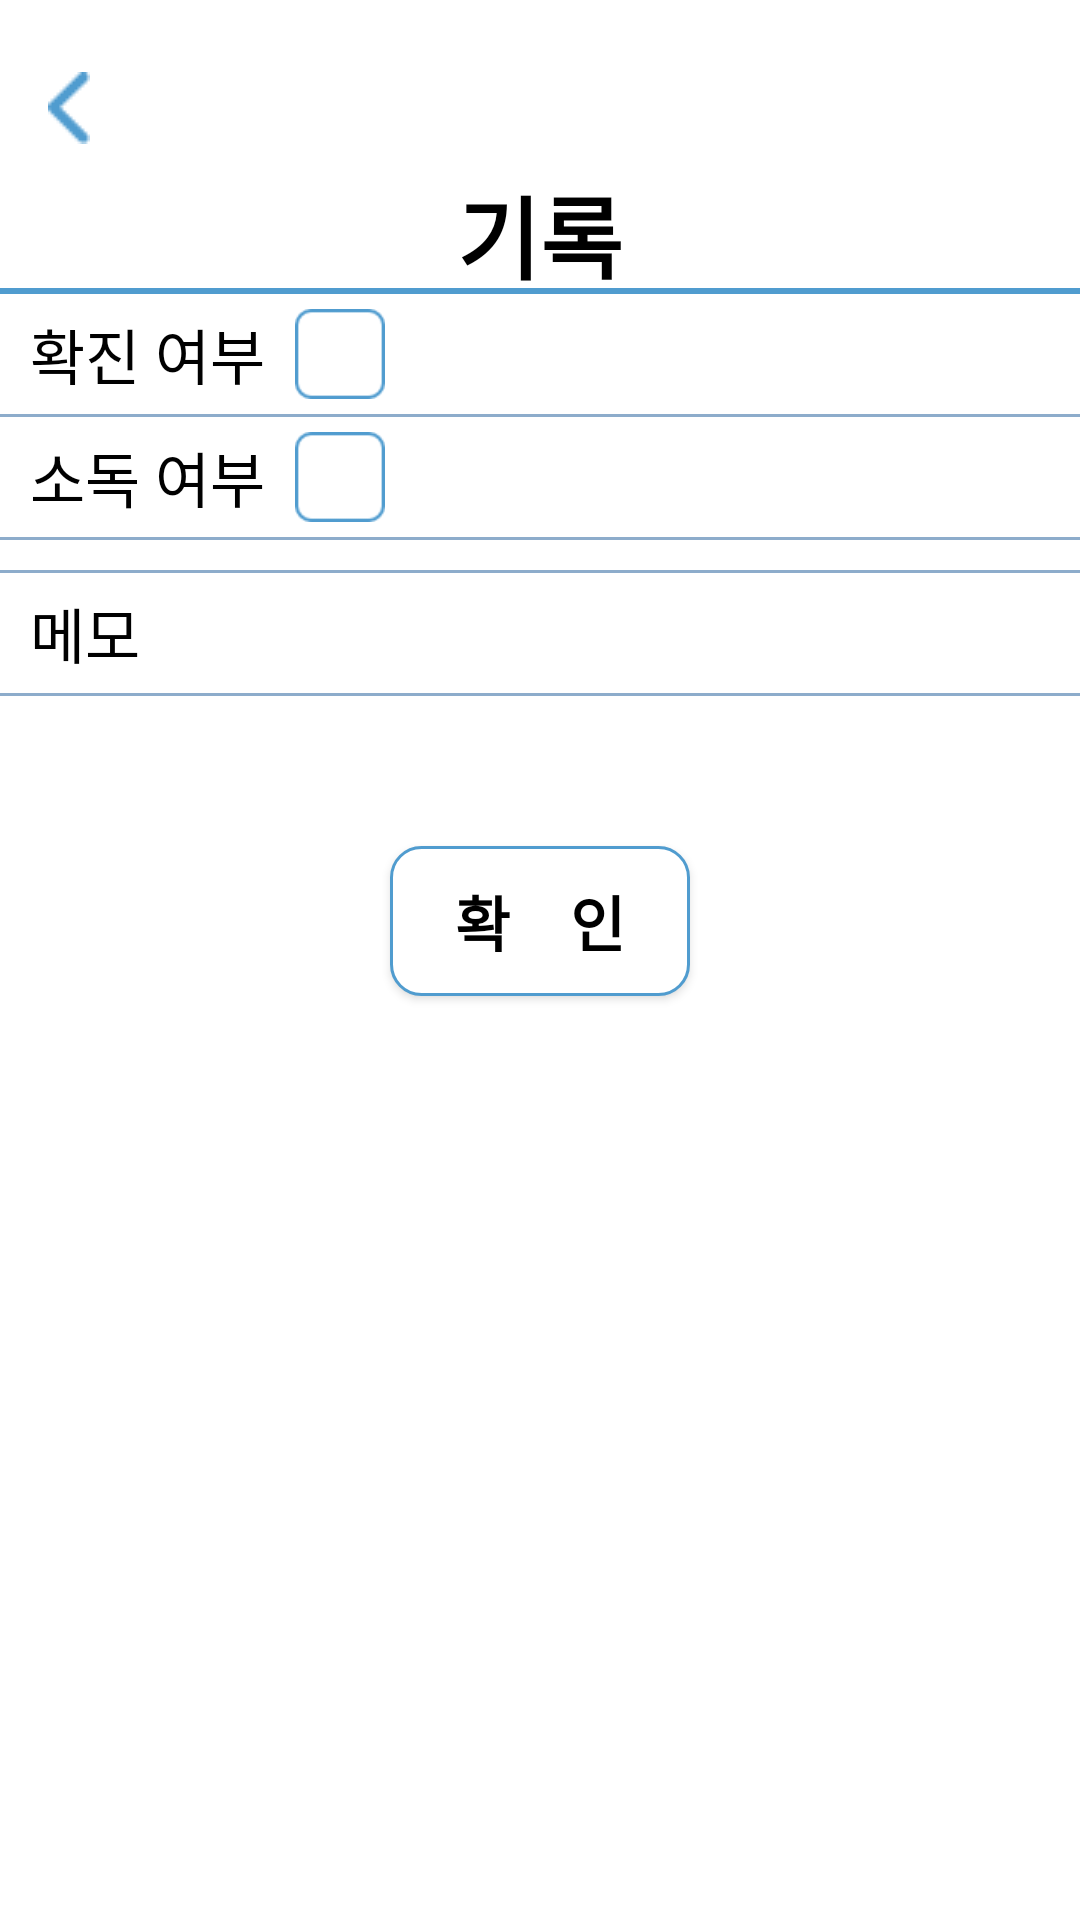

Here is an Android app screen rendered from its layout file. Give the layout XML and the strings, colors and styles it references.
<!-- AndroidManifest.xml: application theme Theme.AppCompat.NoActionBar -->
<!-- res/layout/activity_recordmemo.xml -->
<?xml version="1.0" encoding="utf-8"?>
<androidx.constraintlayout.widget.ConstraintLayout
    xmlns:android="http://schemas.android.com/apk/res/android"
    xmlns:app="http://schemas.android.com/apk/res-auto"
    xmlns:tools="http://schemas.android.com/tools"
    android:layout_width="match_parent"
    android:layout_height="match_parent"
    android:background="@color/white"
    tools:context=".activity.RecordActivity">

    <LinearLayout
        android:layout_width="match_parent"
        android:layout_height="match_parent"
        android:orientation="vertical">

        <ImageButton
            android:id="@+id/back_Memo"
            android:layout_width="wrap_content"
            android:layout_height="40dp"
            android:layout_marginStart="16dp"
            android:layout_marginLeft="16dp"
            android:layout_marginTop="16dp"
            android:background="@android:color/transparent"
            app:layout_constraintBottom_toTopOf="@+id/textView2"
            app:layout_constraintStart_toStartOf="parent"
            app:layout_constraintTop_toTopOf="parent"
            app:srcCompat="@drawable/back" />

        <TextView
            android:layout_width="match_parent"
            android:layout_height="40dp"
            android:gravity="center"
            android:text="기록"
            android:textColor="#000000"
            android:textSize="30dp"
            android:textStyle="bold"/>

        <ImageView
            android:layout_width="wrap_content"
            android:layout_height="wrap_content"
            app:srcCompat="@drawable/line"
            tools:ignore="MissingConstraints"/>

        <LinearLayout
            android:layout_width="match_parent"
            android:layout_height="40dp"
            android:orientation="horizontal"
            tools:ignore="MissingConstraints">


            <TextView
                android:layout_width="wrap_content"
                android:layout_height="40dp"
                android:layout_marginStart="20dp"
                android:layout_marginLeft="10dp"
                android:layout_gravity="center"
                android:gravity="center"
                android:text="확진 여부"
                android:textColor="#000000"
                android:textSize="20dp" />

            <CheckBox
                android:id = "@+id/first_check"
                android:layout_width="30dp"
                android:layout_height="30dp"
                android:layout_marginStart="220dp"
                android:layout_marginLeft="10dp"
                android:layout_gravity="center"
                android:button="@null"
                android:background="@drawable/chechbox_h" />



        </LinearLayout>

        <ImageView
            android:layout_width="wrap_content"
            android:layout_height="wrap_content"
            app:layout_constraintStart_toStartOf="parent"
            app:layout_constraintTop_toTopOf="parent"
            app:srcCompat="@drawable/line2" />

        <LinearLayout
            android:layout_width="match_parent"
            android:layout_height="40dp"
            android:orientation="horizontal"
            tools:ignore="MissingConstraints">


            <TextView
                android:layout_width="wrap_content"
                android:layout_height="40dp"
                android:layout_marginStart="20dp"
                android:layout_marginLeft="10dp"
                android:layout_gravity="center"
                android:gravity="center"
                android:text="소독 여부"
                android:textColor="#000000"
                android:textSize="20dp" />

            <CheckBox
                android:id = "@+id/second_check"
                android:layout_width="30dp"
                android:layout_height="30dp"
                android:layout_marginStart="220dp"
                android:layout_marginLeft="10dp"
                android:layout_gravity="center"
                android:button="@null"
                android:background="@drawable/chechbox_h" />

        </LinearLayout>

        <ImageView
            android:layout_width="wrap_content"
            android:layout_height="wrap_content"
            app:layout_constraintStart_toStartOf="parent"
            app:layout_constraintTop_toTopOf="parent"
            app:srcCompat="@drawable/line2" />

        <ImageView
            android:layout_width="wrap_content"
            android:layout_height="wrap_content"
            android:layout_marginTop="10dp"
            app:layout_constraintStart_toStartOf="parent"
            app:layout_constraintTop_toTopOf="parent"
            app:srcCompat="@drawable/line2" />

        <LinearLayout
            android:layout_width="match_parent"
            android:layout_height="40dp"
            android:orientation="horizontal"
            tools:ignore="MissingConstraints">


            <TextView
                android:layout_width="wrap_content"
                android:layout_height="40dp"
                android:layout_marginStart="20dp"
                android:layout_marginLeft="10dp"
                android:layout_gravity="center"
                android:gravity="center"
                android:text="메모"
                android:textColor="#000000"
                android:textSize="20dp" />



            <EditText
                android:id="@+id/recordMemo_edit"
                android:layout_width="match_parent"
                android:layout_height="wrap_content"
                android:layout_marginStart="50dp"
                android:layout_marginLeft="10dp"
                android:layout_gravity="center"
                android:ems="10"
                android:enabled="true"
                android:inputType="text"
                android:textColor="@color/black"
                android:textSize="15dp"
                android:freezesText="true"
                android:visibility="visible" />


        </LinearLayout>

        <ImageView
            android:layout_width="wrap_content"
            android:layout_height="wrap_content"
            app:layout_constraintStart_toStartOf="parent"
            app:layout_constraintTop_toTopOf="parent"
            android:background="@drawable/line2" />

        <Button
            android:id="@+id/save_memo"
            android:layout_width="100dp"
            android:layout_height="50dp"
            android:layout_gravity="center"
            android:layout_marginTop="50dp"
            android:background="@drawable/buttdesign"
            android:text="확    인"
            android:textColor="#000000"
            android:textSize="20dp"
            android:textStyle="bold" />


    </LinearLayout>
</androidx.constraintlayout.widget.ConstraintLayout>
<!-- resources referenced by this layout -->
<resources>
  <color name="black">#FF000000</color>
  <color name="white">#FFFFFFFF</color>
  <!-- drawable back: png bitmap (drawable, 490 bytes) -->
  <!-- drawable buttdesign (drawable) -->
  <?xml version="1.0" encoding="utf-8"?>
  <shape xmlns:android="http://schemas.android.com/apk/res/android">
      <solid android:color = "#FFFFFFFF"/>
  
      <stroke
          android:width = "1dp"
          android:color= "#509CCF"/>
      <corners
          android:topLeftRadius="10dp"
          android:bottomRightRadius="10dp"
          android:bottomLeftRadius="10dp"
          android:topRightRadius="10dp" />
  </shape>
  <!-- drawable chechbox_h (drawable) -->
  <?xml version="1.0" encoding="utf-8"?>
  <selector xmlns:android="http://schemas.android.com/apk/res/android">
      <item android:state_checked="false"
          android:drawable="@drawable/checked_empty"/>
      <item android:state_checked="true"
          android:drawable="@drawable/checked"/>
  
  </selector>
  <!-- drawable line: png bitmap (drawable, 125 bytes) -->
  <!-- drawable line2: png bitmap (drawable, 102 bytes) -->
  <!-- drawable checked_empty: png bitmap (drawable, 830 bytes) -->
  <!-- drawable checked: png bitmap (drawable, 1328 bytes) -->
</resources>
